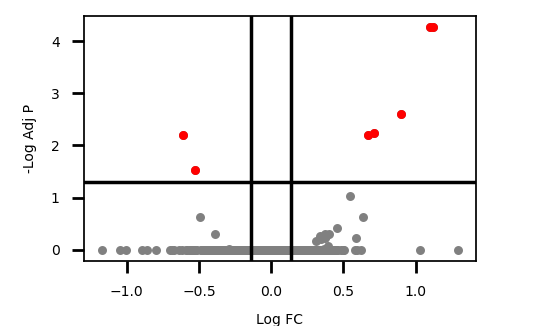

Source data for this figure (header and first rows):
Accession, logFC, -logPval, -logAdjPval, DMSO_1, DMSO_2, DMSO_3, DMSO_4, DMSO_5, 5FU_1, 5FU_2, 5FU_3, 5FU_4, 5FU_5
P04818;P04818-2;P04818-3, 1.123, 7.762, 4.266, 140900, 173820, 154060, 177610, 202990, 410480, 362250, 369670, 397890, 304890
F2Z2W7;Q8IZ69;Q8IZ69-2;C9K041;H7C100;H7B…, 1.103, 8.015, 4.266, 98475, 133990, 118180, 126610, 137730, 289090, 258350, 261800, 279260, 227420
Q8WWH5, 0.9018, 5.929, 2.609, 96826, 139710, 129770, 140460, 139180, 279760, 198250, 239350, 266970, 220490
Q9NX38;X6REY2, 0.7147, 5.43, 2.235, 55148, 68962, 62138, 74471, 67166, 115930, 92134, 114980, 119470, 95905
Q3MIT2;C9JNL8;A8MUL8, 0.6728, 5.228, 2.209, 76597, 105480, 93706, 100070, 98822, 168660, 135790, 153950, 161090, 135720
Q8N0T1;E5RGR5;A0A087WWE7;Q8N0T1-2, -0.6083, 5.277, 2.209, 19269, 24876, 21780, 23385, 23401, 15796, 14008, 13998, 16161, 13862
Q9NY12-2;Q9NY12, -0.5274, 4.477, 1.525, 36762, 35254, 32627, 37385, 41714, 27424, 22933, 24348, 28522, 24274
H0YFP2;E9PS41;Q6RFH5-2;Q6RFH5, 0.5457, 3.918, 1.024, 2030, 2180, 2000, 2486, 2874, 3309, 2884, 3432, 3697, 3465
C9IZG4, -0.492, 3.421, 0.624, 1257, 1630, 1521, 1370, 1442, 1152, 961.2, 801.9, 1126, 1120
REV__D6RAS9;REV__O14827, 0.6378, 3.466, 0.624, 7280, 7367, 6679, 8207, 5928, 11239, 8424, 9081, 12041, 15352
A0A096LPA2, 0.4541, 3.164, 0.4084, 8151, 10549, 10679, 10123, 9678, 14135, 12541, 10847, 15310, 14746
Q96PZ0;E7EUH7;H0Y863, 0.3995, 2.962, 0.3103, 311020, 360890, 315490, 356140, 429140, 506840, 427390, 470060, 499170, 425120
Q13895;F8WBL2;H7BY94, -0.3854, 2.971, 0.3103, 72383, 96135, 86632, 88670, 92007, 70820, 59324, 64529, 74703, 63861
D6R9T3;Q96FZ2;E7EMP6;D6RGK7;D6RAZ3;D6RAI…, 0.3715, 3.005, 0.3103, 36437, 45767, 39710, 43395, 43689, 60152, 48813, 54267, 57164, 49956
G8JLB3;Q9Y606-2;Q9Y606;F5H1S9;F5GXL3;F5G…, 0.3397, 2.864, 0.2712, 160150, 185240, 167030, 180340, 200650, 243560, 220670, 221660, 236510, 206560
Q9H0K6;F8VZA0;F8VWC0;F8VW99;Q9H0K6-2, 0.3792, 2.882, 0.2712, 41860, 48593, 44894, 49292, 55002, 67339, 56263, 62900, 69473, 55660
Q9NR48-2;Q9NR48, 0.5849, 2.782, 0.216, 2642, 2314, 2420, 2405, 1453, 2534, 3086, 3779, 3221, 4123
Q9BZE2;A0A087WY59;E9PRI9;E9PNY6, 0.3716, 2.758, 0.216, 105620, 127390, 117500, 126710, 146110, 174010, 150850, 163780, 173910, 141900
Q9H2C0, 0.3427, 2.731, 0.2122, 1614, 1695, 1549, 1700, 1689, 2160, 2077, 2353, 2200, 1718
E5RK69, 0.3137, 2.671, 0.1742, 30516, 28899, 28975, 29723, 25647, 36880, 32382, 33453, 38548, 37508
Q3ZCM7;A0A075B736;Q5SQY0, 0.393, 2.544, 0.0689, 125130, 133620, 128850, 151370, 115230, 189670, 146840, 209480, 172960, 145400
Q9Y275-2;Q9Y275, 0.3654, 2.451, 0.0153, 49950, 45069, 49265, 50657, 50573, 55901, 56775, 57839, 66063, 83133
Q9H867-3;Q9H867-1;Q9H867-5;Q9H867, -0.29, 2.462, 0.0153, 1630, 1369, 1657, 1505, 1488, 1313, 1293, 1193, 1294, 1157
Q9BVQ7;Q9BVQ7-2;Q9BVQ7-3;H0YCA5, 0.3749, 2.419, 0.0019, 12529, 17785, 17115, 16407, 17923, 23947, 19183, 20989, 23023, 18526
Q76N89-2;Q76N89, -0.0353, 0.1656, 0.0, 14515, 18004, 16780, 17443, 17935, 16451, 15710, 16202, 16876, 17180
Q71RC2-5;Q71RC2-3;Q71RC2;Q71RC2-4;Q71RC2…, 0.0586, 0.2937, 0.0, 63153, 68885, 61242, 69808, 69324, 74570, 62783, 69392, 75604, 64314
Q6ZN40, 0.0245, 0.0969, 0.0, 283910, 267260, 256160, 297240, 324900, 313210, 275560, 290470, 321930, 253150
Q6ZMI0;Q6ZMI0-5;Q6ZMI0-2;Q6ZMI0-4;Q6ZMI0…, 0.0328, 0.1248, 0.0, 75246, 89329, 87113, 93601, 101930, 96595, 80914, 94811, 103420, 81673
Q6YP21-3;Q6YP21;A0A0A0MRN7;Q6YP21-2, -0.017, 0.0579, 0.0, 361760, 363580, 338080, 396210, 474530, 407990, 345400, 417570, 408850, 327580
Q71U36-2;Q71U36;Q13748;Q13748-2;Q6PEY2, 0.11, 0.4146, 0.0, 75264, 93639, 79090, 93057, 80876, 115510, 78623, 90158, 104470, 71807
Q6YN16;Q6YN16-2, -0.0008, 0.0018, 0.0, 198930, 286710, 240410, 296730, 330980, 325820, 209570, 291460, 325610, 207240
Q6YHU6-3;Q6YHU6;Q6YHU6-2;H0Y3V5;Q6YHU6-4…, 0.0283, 0.0819, 0.0, 98016, 138600, 123170, 139110, 128090, 152160, 97888, 130210, 148030, 114540
Q6ZNW5;H0YN11;A0A286YET3, 0.0618, 0.2426, 0.0, 8624, 10811, 10668, 11199, 12022, 11218, 9517, 11802, 12936, 10177
Q7KZ85;Q7KZ85-3, 0.062, 0.2617, 0.0, 363170, 494230, 438120, 462690, 475360, 492560, 402980, 470010, 516390, 445110
Q7KZ85-2;U3KQE3, -0.0531, 0.1841, 0.0, 9463, 9587, 9986, 10246, 13929, 11373, 9040, 9688, 11734, 9203
Q7KZF4;H7C597, 0.0466, 0.1769, 0.0, 883880, 1056000, 947120, 1093500, 1213900, 1174900, 898400, 1081000, 1188200, 1017100
Q6YHK3-4;Q6YHK3;Q6YHK3-2;Q6YHK3-3, -0.0144, 0.0594, 0.0, 178750, 203570, 181850, 201470, 221330, 205450, 187590, 192270, 210930, 179580
Q6Y7W6-4;Q6Y7W6-5;Q6Y7W6;I1E4Y6;Q6Y7W6-3…, 0.0665, 0.2743, 0.0, 351480, 421260, 369280, 417180, 372960, 459150, 332500, 405630, 466310, 370950
Q7L099;Q7L099-2;Q7L099-4;Q7L099-3;D6REM9…, -0.0785, 0.2803, 0.0, 7102, 9217, 8318, 9093, 9508, 9166, 6464, 8002, 10162, 7444
Q7L0Y3;C9JVB6, 0.1862, 1.396, 0.0, 27509, 31648, 30535, 32081, 30433, 37233, 32228, 35300, 36220, 32255
Q6ZNB6-2;Q6ZNB6, 0.0508, 0.2222, 0.0, 6658, 6661, 7917, 6264, 5610, 6874, 7388, 6544, 6666, 6641
Q70CQ2-3;Q70CQ2-2;Q70CQ2;H7C150;A0A0C4DG…, -0.0624, 0.2268, 0.0, 6592, 9123, 9286, 9180, 10156, 9106, 7550, 8730, 9314, 7502
Q709C8-4;Q709C8-2;Q709C8-3;Q709C8, -0.2714, 1.922, 0.0, 1596, 1876, 1777, 1938, 2204, 1527, 1618, 1667, 1556, 1385
Q712K3;U3KQ77;U3KPV8, -0.0068, 0.021, 0.0, 88960, 131520, 114530, 123380, 112750, 124330, 100240, 116550, 127640, 98202
Q702N8-2;Q702N8, 0.0468, 0.1757, 0.0, 1026, 1064, 1000, 1180, 1138, 1095, 893.1, 1291, 1305, 1046
Q6ZVM7;Q6ZVM7-3;Q6ZVM7-5;Q6ZVM7-2;F5H3S6…, 0.0376, 0.1412, 0.0, 153900, 173370, 155740, 186570, 183430, 190710, 147620, 185900, 200940, 154050
Q6ZVK8;Q6ZVK8-2;A0A087WW30, -0.0055, 0.0246, 0.0, 144010, 161600, 150170, 150700, 165020, 158830, 153880, 150650, 159120, 145520
Q6ZVH7-3;Q6ZVH7-2;Q6ZVH7, -0.0154, 0.0483, 0.0, 1108, 1327, 1413, 1266, 1323, 1141, 1063, 1252, 1673, 1298
Q70E73;C9K0J5;C9J164;Q70E73-5;Q70E73-2;Q…, 0.0539, 0.2106, 0.0, 141730, 186100, 165010, 181080, 180670, 202760, 149690, 175670, 196130, 164110
Q6ZVF9, -0.0296, 0.1196, 0.0, 17551, 21166, 17706, 18503, 20987, 20912, 18299, 18476, 20109, 16215
Q6Y288, 0.0553, 0.2222, 0.0, 126120, 123970, 114570, 138170, 157620, 151230, 129660, 142800, 145300, 116150
Q6ZUT6-4;Q6ZUT6;Q6ZUT6-2;Q6ZUT6-3;H0YK65…, -0.0526, 0.233, 0.0, 39075, 41715, 38470, 43029, 50829, 43183, 39248, 42936, 42806, 36686
Q70UQ0;Q70UQ0-2, -0.0145, 0.0568, 0.0, 5233, 6343, 5240, 6465, 6222, 6121, 5424, 6278, 5932, 5380
Q70UQ0-4;Q70UQ0-3, -0.0106, 0.045, 0.0, 106620, 104950, 100790, 109490, 126880, 111180, 107870, 106850, 113570, 103760
Q6ZUJ8-2;Q6ZUJ8;Q6ZUJ8-3, 0.0106, 0.0324, 0.0, 14571, 23450, 19536, 18862, 22227, 21022, 19056, 18828, 21092, 18247
Q6ZTN6-2;Q6ZTN6;Q6ZTN6-3;F8W150;S4R3U2;H…, 0.0513, 0.211, 0.0, 9093, 7880, 7361, 8082, 9323, 9224, 8507, 8338, 9923, 7314
Q70Z53-2;Q70Z53-4;Q70Z53-5;Q70Z53-3;Q70Z…, 0.0498, 0.2231, 0.0, 26661, 30714, 26970, 31513, 32889, 32267, 27243, 32016, 33228, 29083
Q6ZT12;Q6ZT12-4;H7C481;H0Y3K2, -0.0096, 0.0291, 0.0, 28132, 43412, 36701, 36746, 36848, 42787, 32363, 33994, 38958, 32007
Q6ZSJ8;Q6ZSJ8-2, -0.0941, 0.4289, 0.0, 37708, 42897, 37710, 42083, 54007, 41877, 38169, 39676, 42841, 36822
Q6ZS30-1;Q6ZS30, -0.027, 0.0989, 0.0, 6515, 9212, 7521, 7891, 7660, 8383, 7155, 6668, 8439, 7361
... 6,211 more rows
